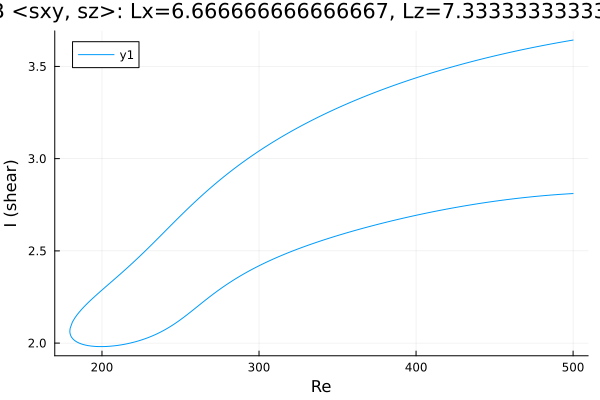

Data behind this chart, as committed beside it:
Re, shear
500.0, 2.811
499.4, 2.811
498, 2.81
496.6, 2.809
495.2, 2.808
493.7, 2.808
492.3, 2.807
490.9, 2.806
489.8, 2.805
488.4, 2.804
487, 2.803
485.5, 2.802
484.1, 2.801
482.7, 2.8
481.3, 2.799
479.9, 2.798
478.5, 2.797
477.1, 2.796
475.6, 2.795
474.2, 2.794
472.8, 2.793
471.4, 2.791
470, 2.79
468.6, 2.789
467.2, 2.787
465.7, 2.786
464.3, 2.785
462.9, 2.783
461.5, 2.782
460.1, 2.78
458.7, 2.779
457.3, 2.777
455.8, 2.776
454.4, 2.774
453, 2.773
451.6, 2.771
450.2, 2.769
448.8, 2.768
447.4, 2.766
445.9, 2.764
444.5, 2.762
443.1, 2.761
441.7, 2.759
440.3, 2.757
438.9, 2.755
437.5, 2.753
436, 2.751
434.6, 2.749
433.2, 2.747
431.8, 2.745
430.4, 2.743
429, 2.741
427.6, 2.739
426.1, 2.737
424.7, 2.735
423.3, 2.733
421.9, 2.73
420.5, 2.728
419.1, 2.726
417.7, 2.724
... 462 more rows
